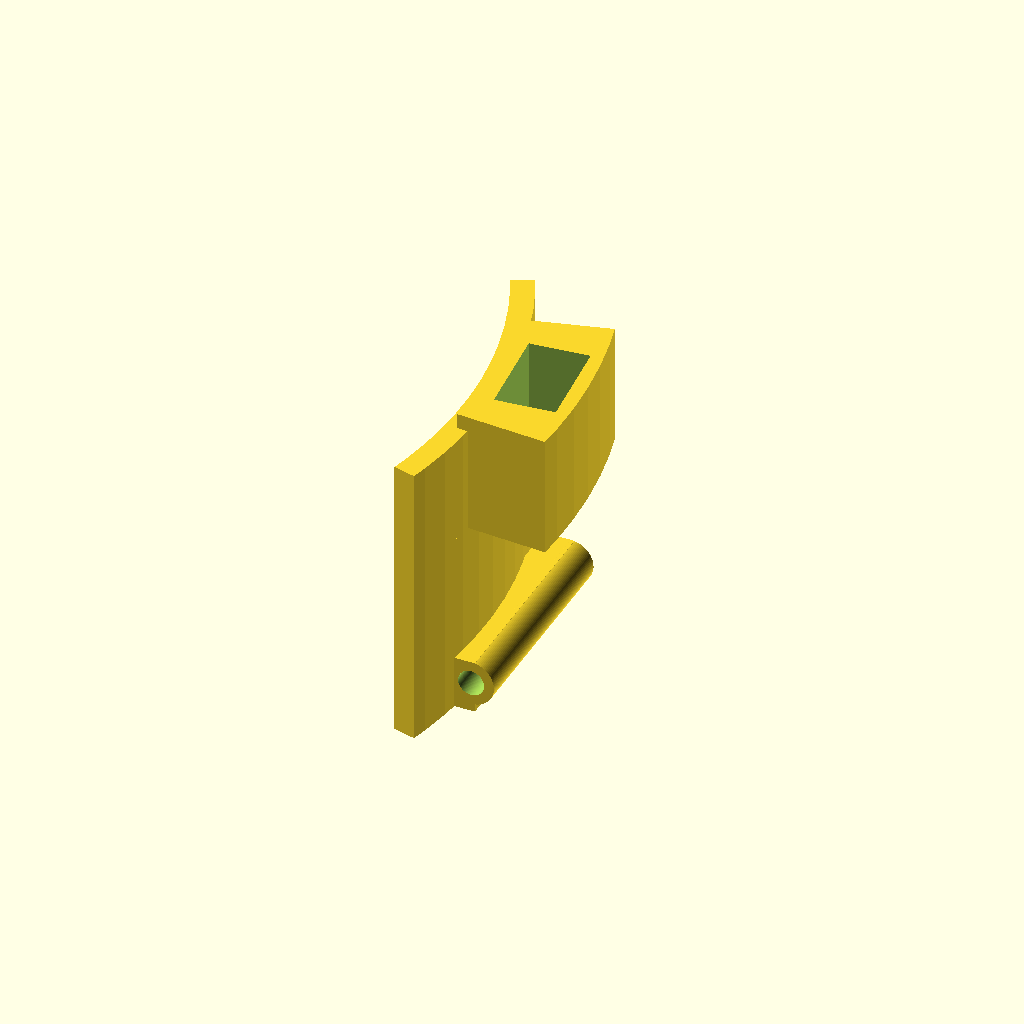
Cell 1 — every parameter at its default value.
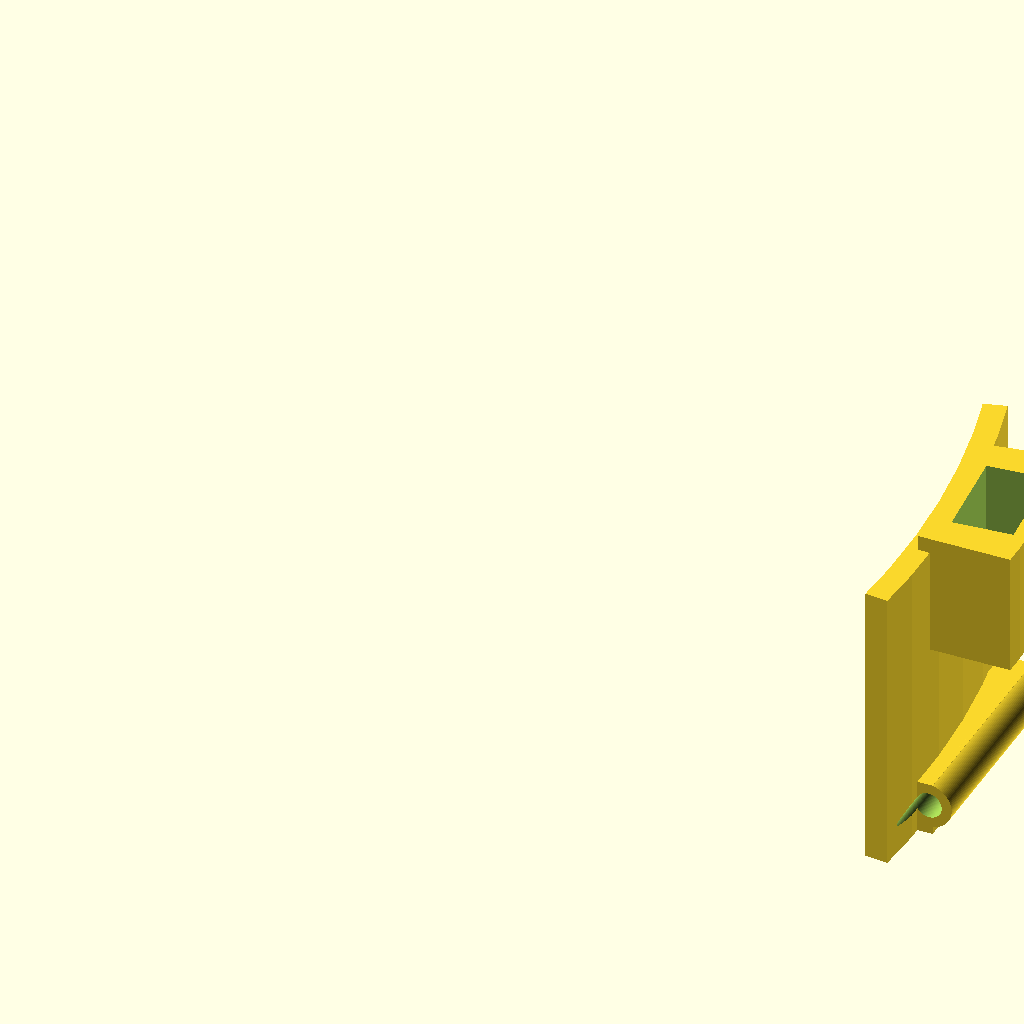
Cell 2: outer_radius = 120 (everything else at default).
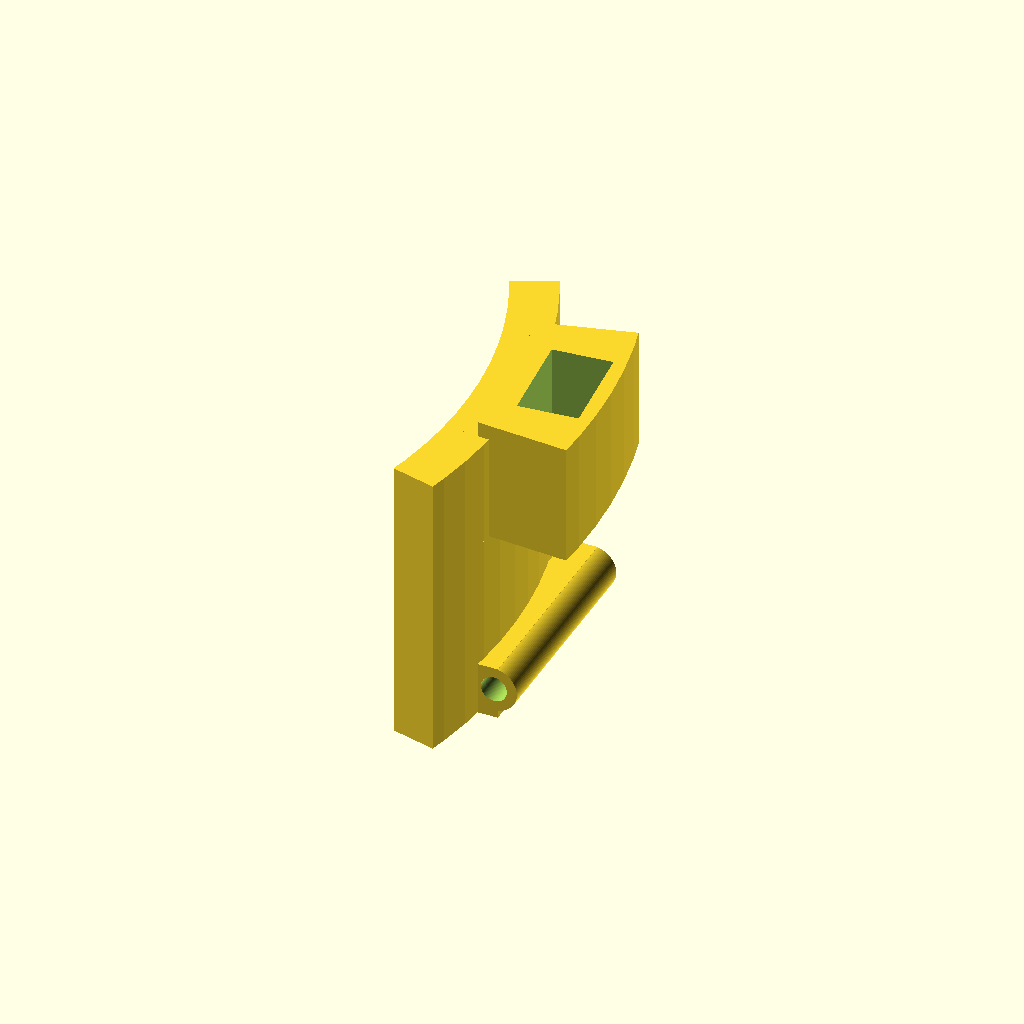
Cell 3: door_thickness = 6 (everything else at default).
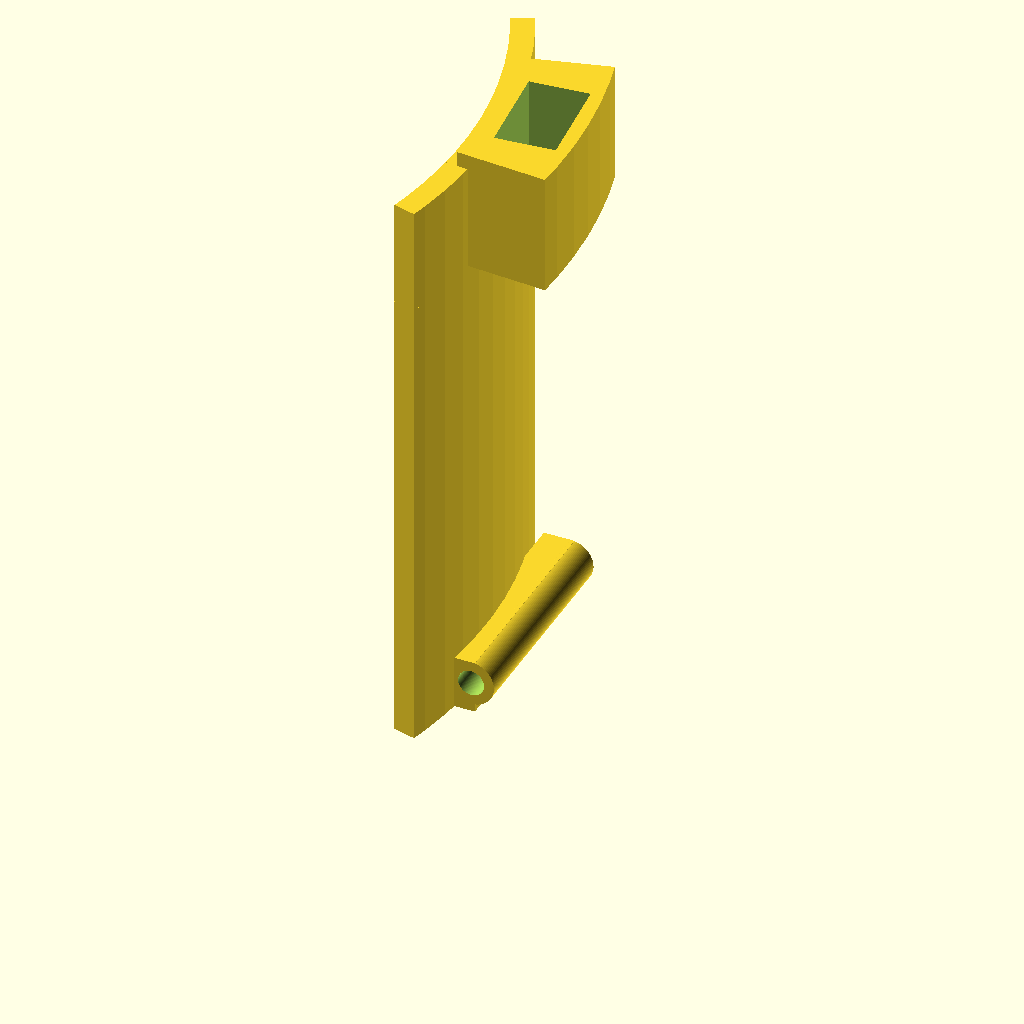
Cell 4: door_height = 76 (everything else at default).
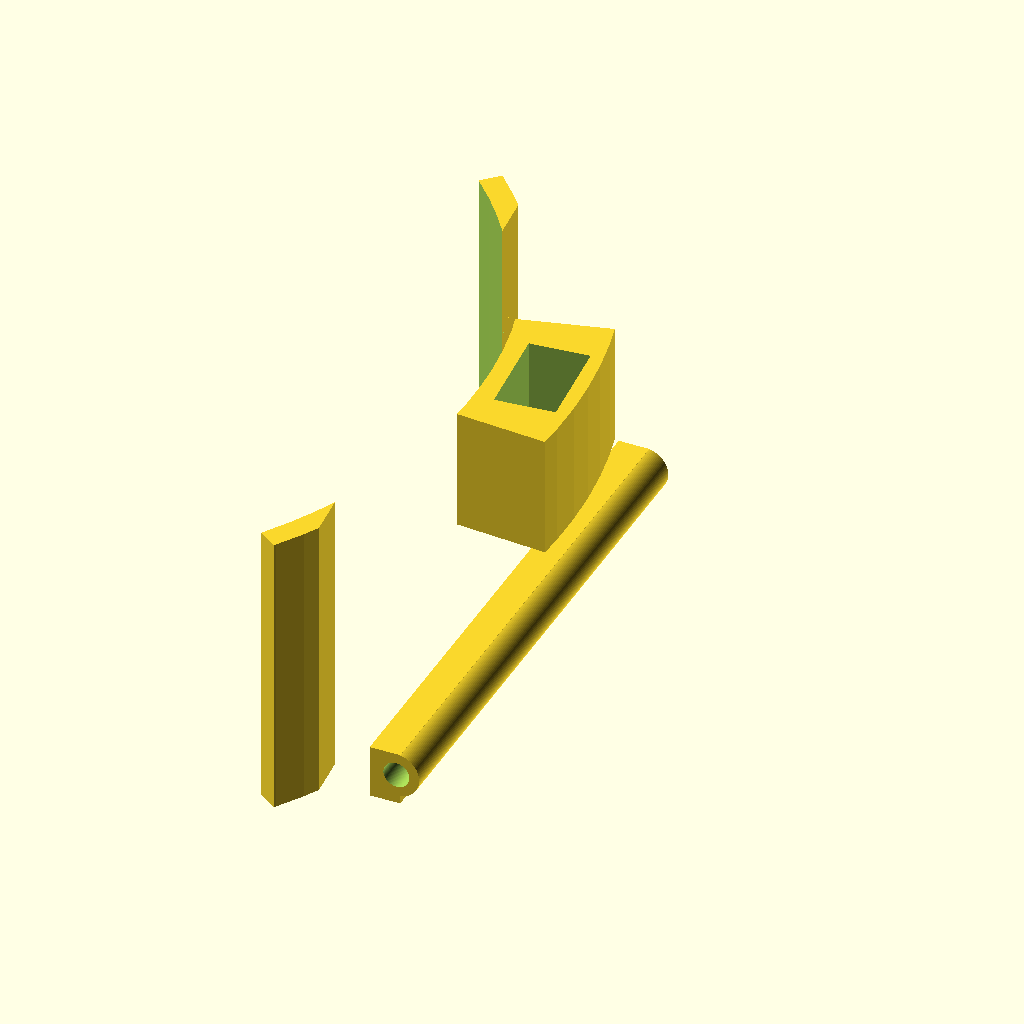
Cell 5: door_arc_width = 84 (everything else at default).
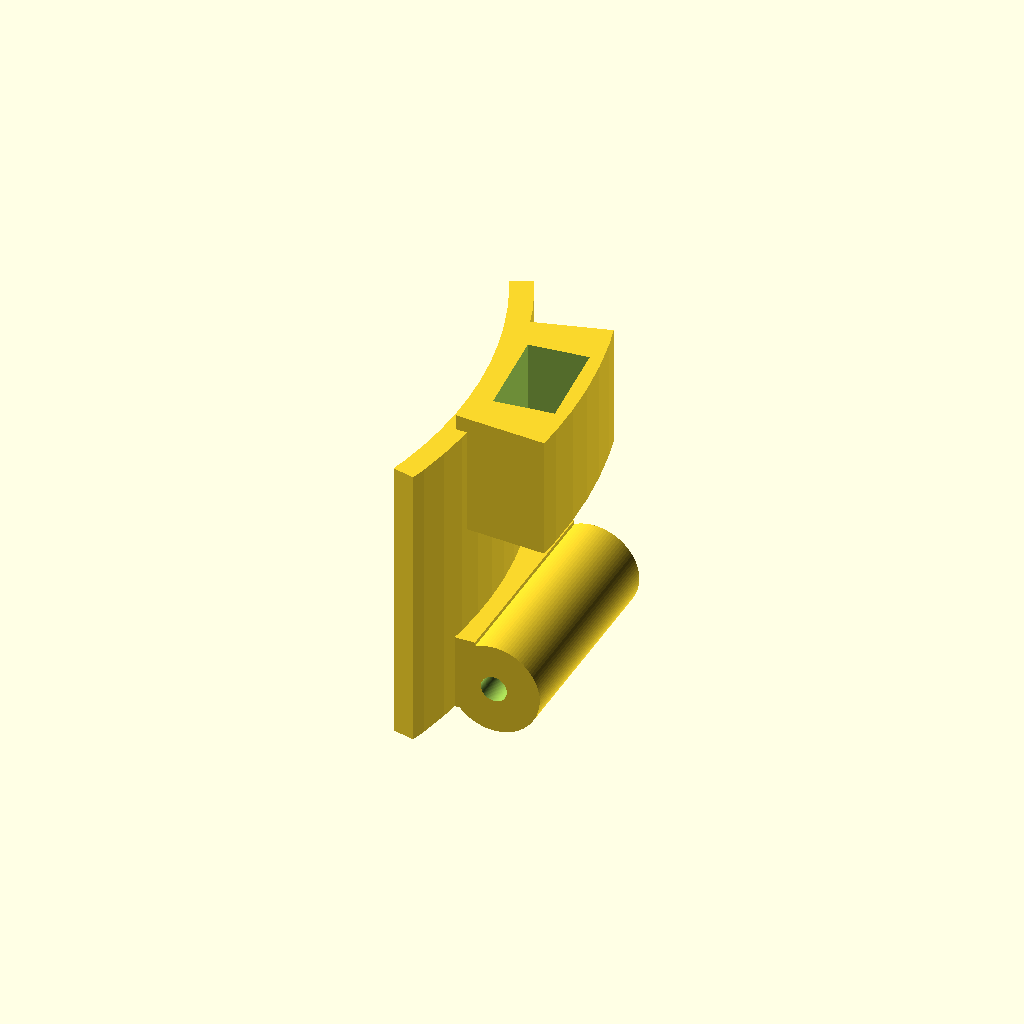
Cell 6 — hinge_diameter set to 12, the other parameters unchanged.
One fixed orthographic camera (rotation 55°, 0°, 25°; colour scheme Cornfield) for every cell.
Source of the model, medify-embedded/Scad files/CurrentVersions/TempDoor.scad:
// Medify - Curved outlet door (solid hinge barrel)

$fn = 100;

// Based on Floor1_3
outer_radius = 60;

// Door settings
door_inner_radius = outer_radius + 0.4;
door_thickness = 3;
door_height = 38;
door_arc_width = 42;

// Hinge settings
hinge_diameter = 6;
hinge_hole_diameter = 3.4; // M3
hinge_z = 4;

// Handle
handle_w = 20;
handle_h = 16;
handle_t = 12;

// Magnet
magnet_d = 12.4;
magnet_t = 7.8;
magnet_x_offset = 0.8;

// Angle correction
door_panel_angle_fix = 5.5;

hinge_x = door_inner_radius + door_thickness + hinge_diameter/2 - 1;

door_angle = door_arc_width / door_inner_radius;
door_angle_deg = door_angle * 180 / 3.14159;

module rotate_around_hinge() {
    translate([hinge_x, 0, 0])
        rotate([0, 0, door_panel_angle_fix])
            translate([-hinge_x, 0, 0])
                children();
}

module curved_door_panel() {
    intersection() {
        difference() {
            cylinder(h = door_height, r = door_inner_radius + door_thickness);
            translate([0, 0, -1])
                cylinder(h = door_height + 2, r = door_inner_radius);
        }

        rotate([0, 0, -door_angle_deg / 2])
            linear_extrude(height = door_height)
                polygon([
                    [0, 0],
                    [door_inner_radius + door_thickness + 5, 0],
                    [(door_inner_radius + door_thickness + 5) * cos(door_angle_deg),
                     (door_inner_radius + door_thickness + 5) * sin(door_angle_deg)]
                ]);
    }
}

module curved_handle() {
    translate([-1.5, 0, door_height - 14])
        intersection() {
            difference() {
                cylinder(h = handle_h, r = door_inner_radius + door_thickness + handle_t);
                translate([0, 0, -1])
                    cylinder(h = handle_h + 2, r = door_inner_radius + door_thickness);
            }

            rotate([0, 0, -(handle_w / door_inner_radius * 180 / 3.14159) / 2])
                linear_extrude(height = handle_h)
                    polygon([
                        [0, 0],
                        [door_inner_radius + door_thickness + handle_t + 5, 0],
                        [(door_inner_radius + door_thickness + handle_t + 5) * cos(handle_w / door_inner_radius * 180 / 3.14159),
                         (door_inner_radius + door_thickness + handle_t + 5) * sin(handle_w / door_inner_radius * 180 / 3.14159)]
                    ]);
        }
}

module curved_outlet_door() {
    difference() {
        union() {
            rotate_around_hinge()
                curved_door_panel();

            translate([hinge_x, 0, hinge_z])
                rotate([90, 0, 0])
                    cylinder(h = door_arc_width - 14, d = hinge_diameter, center = true);

            translate([door_inner_radius + door_thickness - 1.5, -door_arc_width/2 + 7, 0])
                cube([4, door_arc_width - 14, hinge_z + hinge_diameter/2]);

            rotate_around_hinge()
                curved_handle();
        }

        translate([hinge_x, 0, hinge_z])
            rotate([90, 0, 0])
                cylinder(h = door_arc_width + 4, d = hinge_hole_diameter, center = true);

        // Magnet pocket 10X4, rectangular, open from top
        rotate_around_hinge()
            translate([
                door_inner_radius + door_thickness + magnet_x_offset,
                -magnet_d/2,
                door_height - 14 + handle_h - magnet_d
            ])
                cube([magnet_t, magnet_d, magnet_d + 1]);
    }
}

curved_outlet_door();
Parameter table extracted from the source (name, type, default, range or options):
outer_radius: number, default 60
door_thickness: number, default 3
door_height: number, default 38
door_arc_width: number, default 42
hinge_diameter: number, default 6
hinge_hole_diameter: number, default 3.4
hinge_z: number, default 4
handle_w: number, default 20
handle_h: number, default 16
handle_t: number, default 12
magnet_d: number, default 12.4
magnet_t: number, default 7.8
magnet_x_offset: number, default 0.8
door_panel_angle_fix: number, default 5.5
